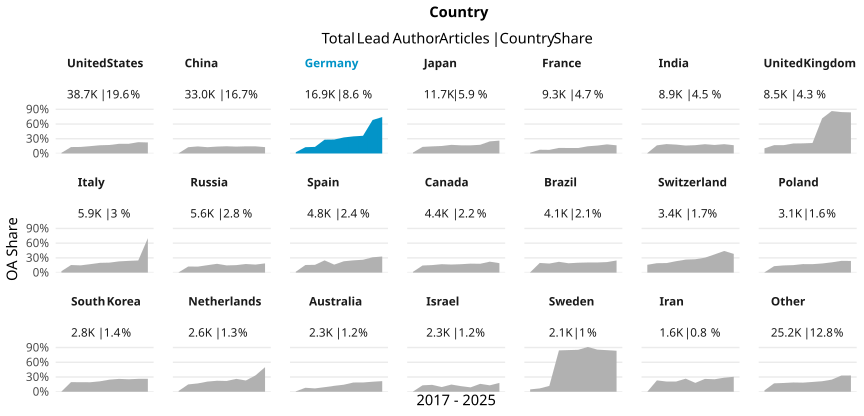

Data behind this chart, as committed beside it:
country_name_fct, cr_year, articles, cc_total, prop
United States, '17, 4337, 57, 0.01314
United States, '18, 4434, 579, 0.1306
United States, '19, 4312, 573, 0.1329
United States, '20, 4305, 642, 0.1491
United States, '21, 4053, 678, 0.1673
United States, '22, 3728, 644, 0.1727
United States, '23, 3546, 699, 0.1971
United States, '24, 3943, 777, 0.1971
United States, '25, 4047, 931, 0.23
United States, '26, 1964, 441, 0.2245
China, '17, 2104, 8, 0.003802
China, '18, 2399, 306, 0.1276
China, '19, 2789, 401, 0.1438
China, '20, 2976, 381, 0.128
China, '21, 3192, 447, 0.14
China, '22, 3545, 521, 0.147
China, '23, 3569, 497, 0.1393
China, '24, 4502, 657, 0.1459
China, '25, 5173, 752, 0.1454
China, '26, 2705, 349, 0.129
Germany, '17, 1982, 50, 0.02523
Germany, '18, 2045, 261, 0.1276
Germany, '19, 1890, 253, 0.1339
Germany, '20, 1871, 526, 0.2811
Germany, '21, 1800, 511, 0.2839
Germany, '22, 1674, 546, 0.3262
Germany, '23, 1525, 531, 0.3482
Germany, '24, 1627, 586, 0.3602
Germany, '25, 1716, 1171, 0.6824
Germany, '26, 787, 584, 0.7421
Japan, '17, 1354, 25, 0.01846
Japan, '18, 1304, 175, 0.1342
Japan, '19, 1307, 189, 0.1446
Japan, '20, 1286, 196, 0.1524
Japan, '21, 1269, 223, 0.1757
Japan, '22, 1132, 188, 0.1661
Japan, '23, 1129, 187, 0.1656
Japan, '24, 1166, 206, 0.1767
Japan, '25, 1148, 283, 0.2465
Japan, '26, 562, 147, 0.2616
France, '17, 1097, 17, 0.0155
France, '18, 1026, 78, 0.07602
France, '19, 1022, 75, 0.07339
France, '20, 1016, 115, 0.1132
France, '21, 898, 100, 0.1114
France, '22, 921, 102, 0.1107
France, '23, 956, 140, 0.1464
France, '24, 969, 156, 0.161
France, '25, 940, 174, 0.1851
France, '26, 458, 76, 0.1659
India, '17, 720, 5, 0.006944
India, '18, 797, 132, 0.1656
India, '19, 800, 153, 0.1913
India, '20, 841, 152, 0.1807
India, '21, 879, 142, 0.1615
India, '22, 946, 160, 0.1691
India, '23, 991, 187, 0.1887
India, '24, 1119, 194, 0.1734
India, '25, 1177, 223, 0.1895
India, '26, 583, 98, 0.1681
... 150 more rows
